Dataset: finalCAIProject (GitHub, jacobgale21/finalCAIProject). Classes: backpack, book, calculator, chair, clock, desk, keychain, laptop, paper, pen, phone, water bottle.

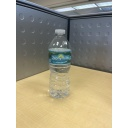
Label: water bottle

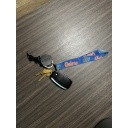
Label: keychain

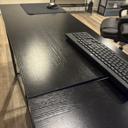
Label: desk

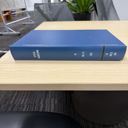
Label: book

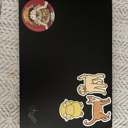
Label: laptop

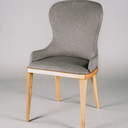
Label: chair
